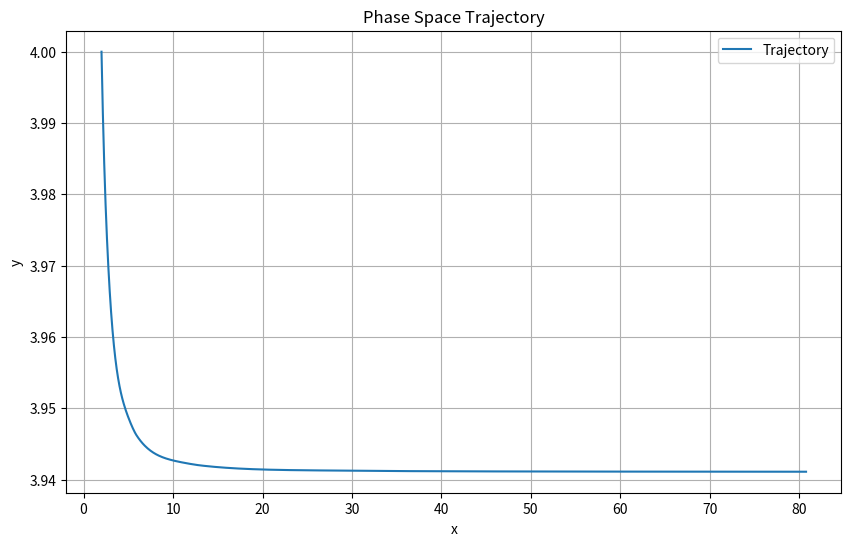
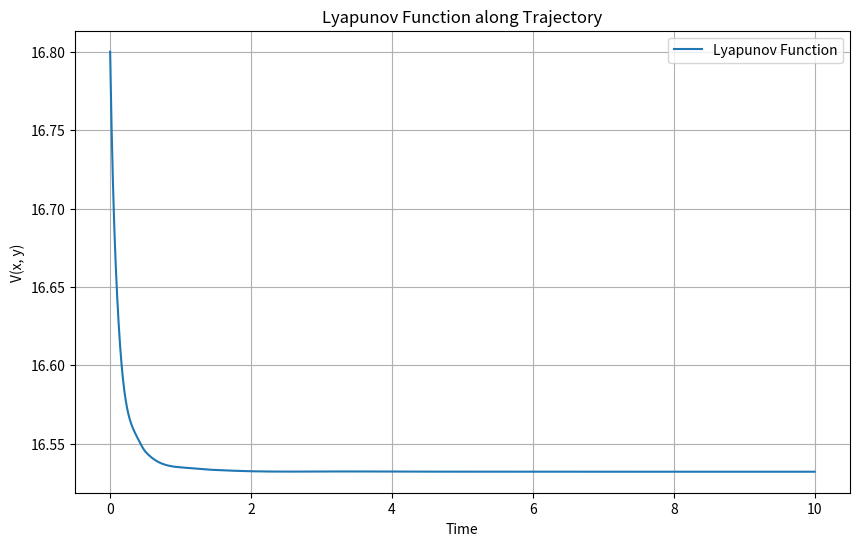
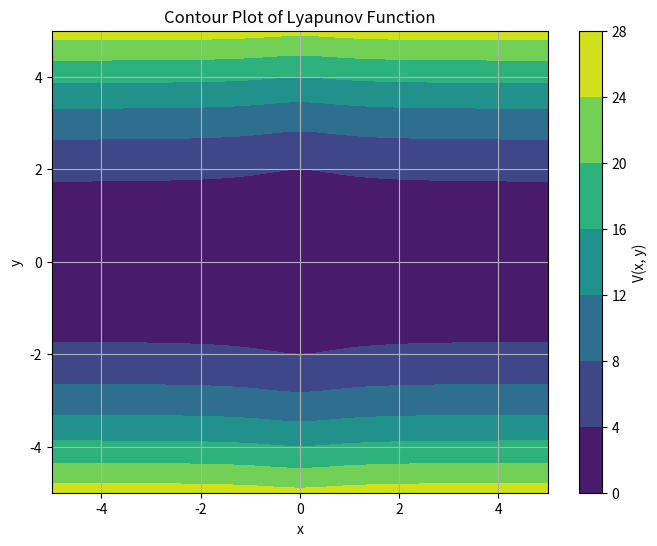

These figures' Python source, in order:
import numpy as np
import matplotlib.pyplot as plt
from scipy.integrate import solve_ivp

# Define the ODE system


def odesys(t, XY):
    x, y = XY
    dxdt = -6 * x / ((1 + x**2)**2) + 2 * y
    dydt = -2 * (x + y) / ((1 + x**2)**2)
    return [dxdt, dydt]

# Define the Lyapunov function


def lyapunov(x, y):
    return x**2 / (1 + x**2) + y**2


# Define time span for simulation
t_span = (0, 10)

# Define initial conditions
initial_conditions = [2, 4]

# Solve the ODE
sol = solve_ivp(odesys, t_span, initial_conditions,
                t_eval=np.linspace(t_span[0], t_span[1], 1000))

# Extract solution
x_solution = sol.y[0]
y_solution = sol.y[1]

# Calculate Lyapunov function along the trajectory
V_solution = lyapunov(x_solution, y_solution)

# Plot trajectory in phase space
plt.figure(figsize=(10, 6))
plt.plot(x_solution, y_solution, label='Trajectory')
plt.xlabel('x')
plt.ylabel('y')
plt.title('Phase Space Trajectory')
plt.grid(True)
plt.legend()
plt.show()

# Plot Lyapunov function along the trajectory
plt.figure(figsize=(10, 6))
plt.plot(sol.t, V_solution, label='Lyapunov Function')
plt.xlabel('Time')
plt.ylabel('V(x, y)')
plt.title('Lyapunov Function along Trajectory')
plt.grid(True)
plt.legend()
plt.show()

# Contour plot of the Lyapunov function
x = np.linspace(-5, 5, 100)
y = np.linspace(-5, 5, 100)
X, Y = np.meshgrid(x, y)
Z = lyapunov(X, Y)

plt.figure(figsize=(8, 6))
contour = plt.contourf(X, Y, Z, cmap='viridis')
plt.colorbar(contour, label='V(x, y)')
plt.xlabel('x')
plt.ylabel('y')
plt.title('Contour Plot of Lyapunov Function')
plt.grid(True)
plt.show()
